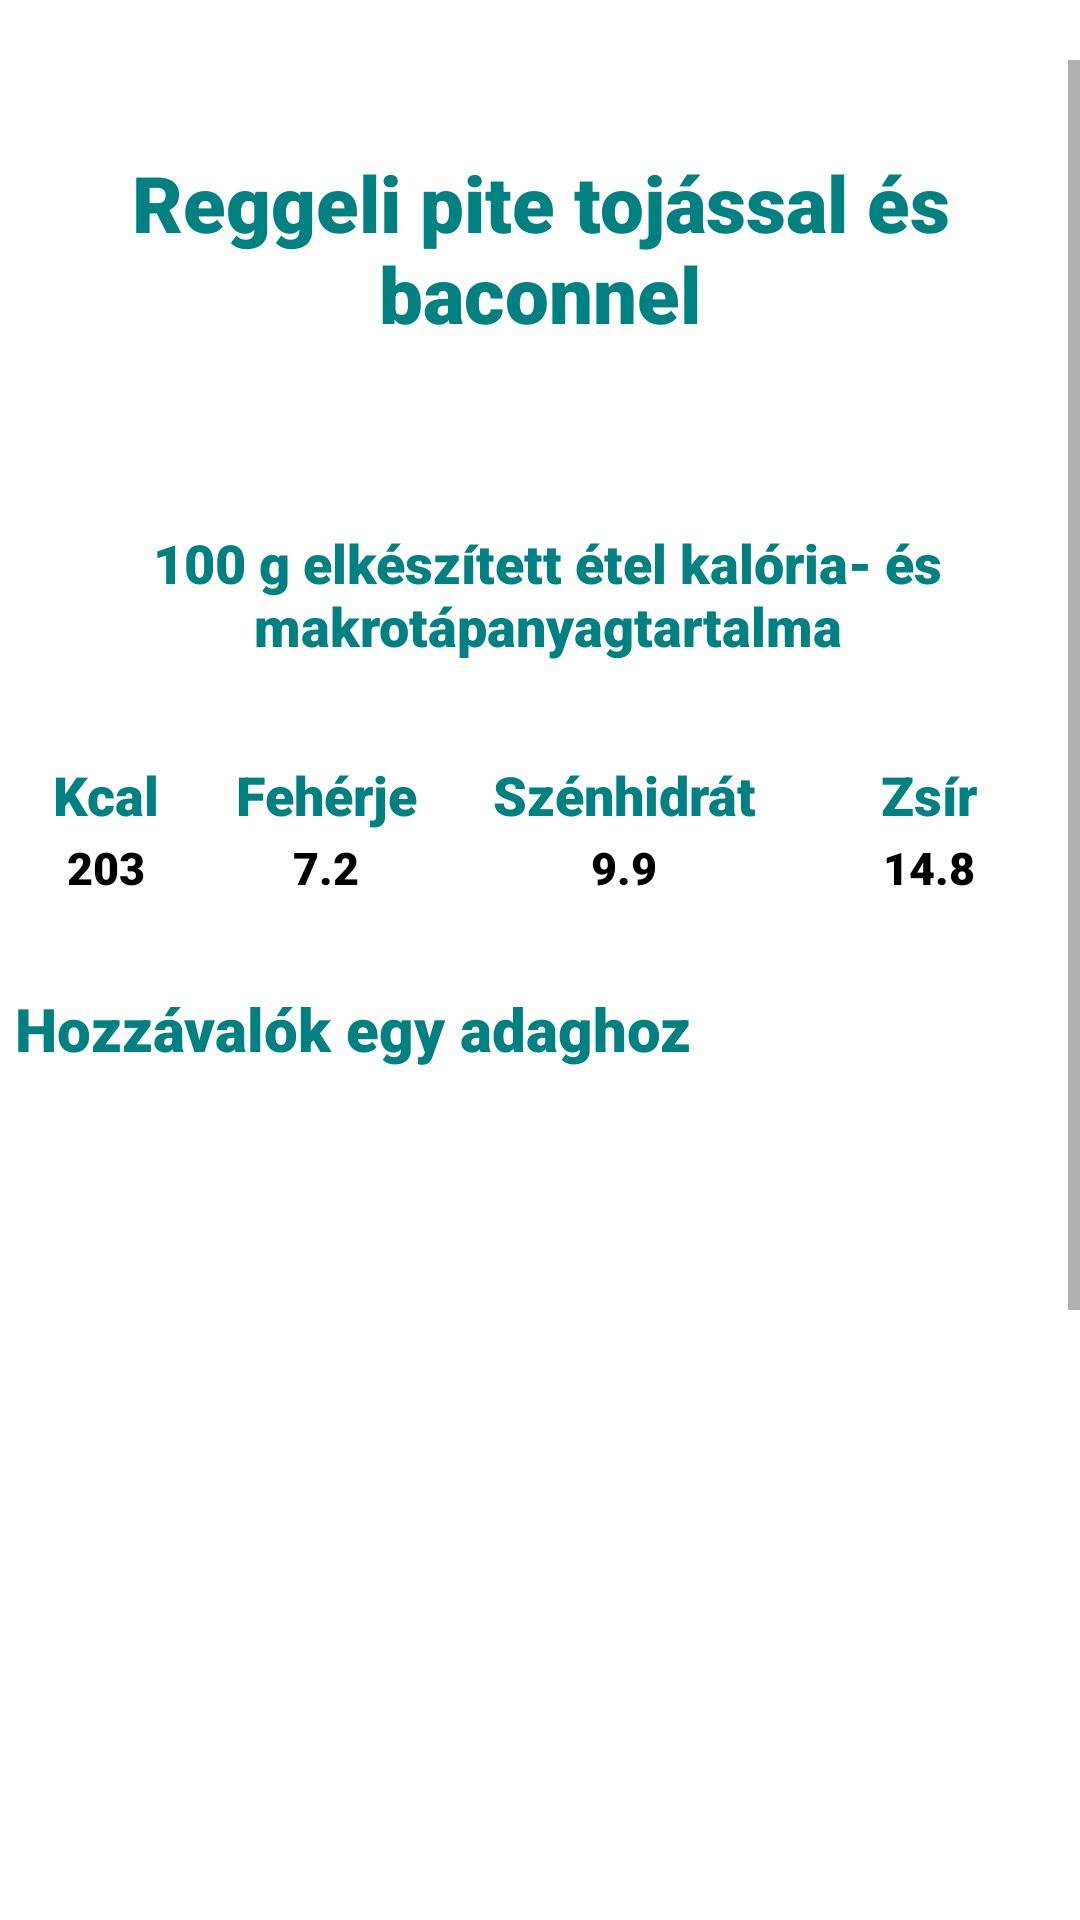

Android layout source for this screen:
<!-- AndroidManifest.xml: application theme Theme.Szakdoga -->
<!-- res/layout/recipe_window7.xml -->
<?xml version="1.0" encoding="utf-8"?>
<RelativeLayout xmlns:android="http://schemas.android.com/apk/res/android"
    android:layout_width="match_parent"
    android:layout_height="match_parent"
    android:orientation="vertical">


    <ScrollView
        android:id="@+id/scroll"
        android:layout_width="match_parent"
        android:layout_height="match_parent"
        android:layout_marginTop="20dp"


        >


        <LinearLayout
            android:layout_width="match_parent"
            android:layout_height="wrap_content"
            android:orientation="vertical">

            <TextView
                android:id="@+id/food_name"
                android:layout_width="wrap_content"
                android:layout_height="wrap_content"
                android:layout_gravity="center_horizontal"
                android:layout_marginTop="30dp"
                android:layout_marginBottom="30dp"
                android:fontFamily="sans-serif-black"
                android:text="Reggeli pite tojással és baconnel"
                android:textAlignment="center"
                android:textColor="#008080"
                android:textSize="26sp" />

            <TextView
                android:layout_width="wrap_content"
                android:layout_height="wrap_content"
                android:layout_marginStart="5dp"
                android:layout_marginTop="30dp"
                android:layout_marginBottom="30dp"
                android:fontFamily="sans-serif-black"
                android:text="@string/kesz_kaja"
                android:textAlignment="center"
                android:textColor="#008080"
                android:textSize="18sp" />

            <TableLayout
                android:layout_width="350dp"
                android:layout_height="wrap_content"
                android:layout_gravity="center">

                <TableRow>

                    <TextView
                        android:id="@+id/kcal"
                        android:layout_width="wrap_content"
                        android:layout_height="wrap_content"
                        android:layout_weight="1"
                        android:fontFamily="sans-serif-black"
                        android:padding="2dp"
                        android:text="@string/kcal"
                        android:textAlignment="center"
                        android:textColor="#008080"
                        android:textSize="18sp" />

                    <TextView
                        android:id="@+id/feherje"
                        android:layout_width="wrap_content"
                        android:layout_height="wrap_content"
                        android:layout_weight="1"
                        android:fontFamily="sans-serif-black"
                        android:padding="2dp"
                        android:text="@string/feherje"
                        android:textAlignment="center"
                        android:textColor="#008080"
                        android:textSize="18sp" />

                    <TextView
                        android:id="@+id/szenhidrat"
                        android:layout_width="wrap_content"
                        android:layout_height="wrap_content"
                        android:layout_weight="1"
                        android:fontFamily="sans-serif-black"
                        android:padding="2dp"
                        android:text="@string/szenhidrat"
                        android:textAlignment="center"
                        android:textColor="#008080"
                        android:textSize="18sp" />

                    <TextView
                        android:id="@+id/zsir"
                        android:layout_width="69dp"
                        android:layout_height="wrap_content"
                        android:layout_weight="1"
                        android:fontFamily="sans-serif-black"
                        android:padding="2dp"
                        android:text="@string/zsir"
                        android:textAlignment="center"
                        android:textColor="#008080"
                        android:textSize="18sp" />
                </TableRow>

                <TableRow>

                    <TextView
                        android:id="@+id/makro"
                        android:layout_width="wrap_content"
                        android:layout_height="wrap_content"
                        android:layout_weight="1"
                        android:fontFamily="sans-serif-black"
                        android:text="203"
                        android:textAlignment="center"
                        android:textColor="@color/black"
                        android:textSize="15sp" />

                    <TextView
                        android:id="@+id/makro_f"
                        android:layout_width="wrap_content"
                        android:layout_height="wrap_content"
                        android:layout_weight="1"
                        android:fontFamily="sans-serif-black"
                        android:text="7.2"
                        android:textAlignment="center"
                        android:textColor="@color/black"
                        android:textSize="15sp" />

                    <TextView
                        android:id="@+id/makro_sz"
                        android:layout_width="wrap_content"
                        android:layout_height="wrap_content"
                        android:layout_weight="1"
                        android:fontFamily="sans-serif-black"
                        android:text="9.9"
                        android:textAlignment="center"
                        android:textColor="@color/black"
                        android:textSize="15sp" />

                    <TextView
                        android:id="@+id/makro_zs"
                        android:layout_width="wrap_content"
                        android:layout_height="wrap_content"
                        android:layout_weight="1"
                        android:fontFamily="sans-serif-black"
                        android:text="14.8"
                        android:textAlignment="center"
                        android:textColor="@color/black"
                        android:textSize="15sp" />
                </TableRow>

            </TableLayout>

            <LinearLayout
                android:layout_width="match_parent"
                android:layout_height="430dp"
                android:clickable="false"
                android:orientation="vertical">

                <TextView
                    android:id="@+id/ingredients"
                    android:layout_width="wrap_content"
                    android:layout_height="wrap_content"
                    android:layout_marginStart="5dp"
                    android:layout_marginTop="30dp"
                    android:fontFamily="sans-serif-black"
                    android:text="@string/hozzavalok"
                    android:textColor="#008080"
                    android:textSize="20sp" />


                <ListView
                    android:id="@+id/ingredients_list"
                    android:layout_width="match_parent"
                    android:layout_height="wrap_content"
                    android:clickable="false" />
            </LinearLayout>


            <TextView
                android:id="@+id/preparation"
                android:layout_width="wrap_content"
                android:layout_height="wrap_content"
                android:layout_marginStart="5dp"
                android:layout_marginTop="30dp"
                android:fontFamily="sans-serif-black"
                android:text="@string/elkeszites"
                android:textColor="#008080"
                android:textSize="20sp" />

            <TextView
                android:id="@+id/preparation_text"
                android:layout_width="match_parent"
                android:layout_height="wrap_content"
                android:layout_marginStart="5dp"
                android:layout_marginTop="30dp"
                android:fontFamily="sans-serif-black"
                android:text="@string/tojasos_omlett"
                android:textColor="@color/black"
                android:textSize="15sp" />

        </LinearLayout>
    </ScrollView>
</RelativeLayout>
<!-- resources referenced by this layout -->
<resources>
  <string name="elkeszites">Elkészítés</string>
  <string name="feherje">Fehérje</string>
  <string name="hozzavalok">Hozzávalók egy adaghoz</string>
  <string name="kcal">Kcal</string>
  <string name="kesz_kaja">100 g elkészített étel kalória- és makrotápanyagtartalma</string>
  <string name="szenhidrat">Szénhidrát</string>
  <string name="tojasos_omlett">A leveles tésztát kicsomagoljuk, a közepét megkenjük a sajtkrémmel úgy, hogy a szélén körben egy centis peremet hagyunk. Megszórjuk reszelt sajttal, ráfektetjük a baconszeleteket, megszórjuk újhagymakarikákkal, és óvatosan ráütjük a tojásokat. 200 fokos sütőben 15 perc alatt készre sütjük.</string>
  <string name="zsir">Zsír</string>
  <style name="Theme.Szakdoga" parent="Theme.MaterialComponents.DayNight.DarkActionBar">
          
          <item name="colorPrimary">#008080</item>
          <item name="colorPrimaryVariant">@color/purple_700</item>
          <item name="colorOnPrimary">@color/white</item>
          
          <item name="colorSecondary">@color/teal_200</item>
          <item name="colorSecondaryVariant">@color/teal_700</item>
          <item name="colorOnSecondary">@color/black</item>
          
          <item name="android:statusBarColor" tools:targetApi="l">?attr/colorPrimaryVariant</item>
          
      </style>
  <!-- not gathered from this repository: default colours our renderer supplied (Android Studio template values) -->
  <color name="purple_700">#FF3700B3</color>
  <color name="teal_200">#FF03DAC5</color>
  <color name="teal_700">#FF018786</color>
  <color name="black">#FF000000</color>
  <color name="white">#FFFFFFFF</color>
</resources>
